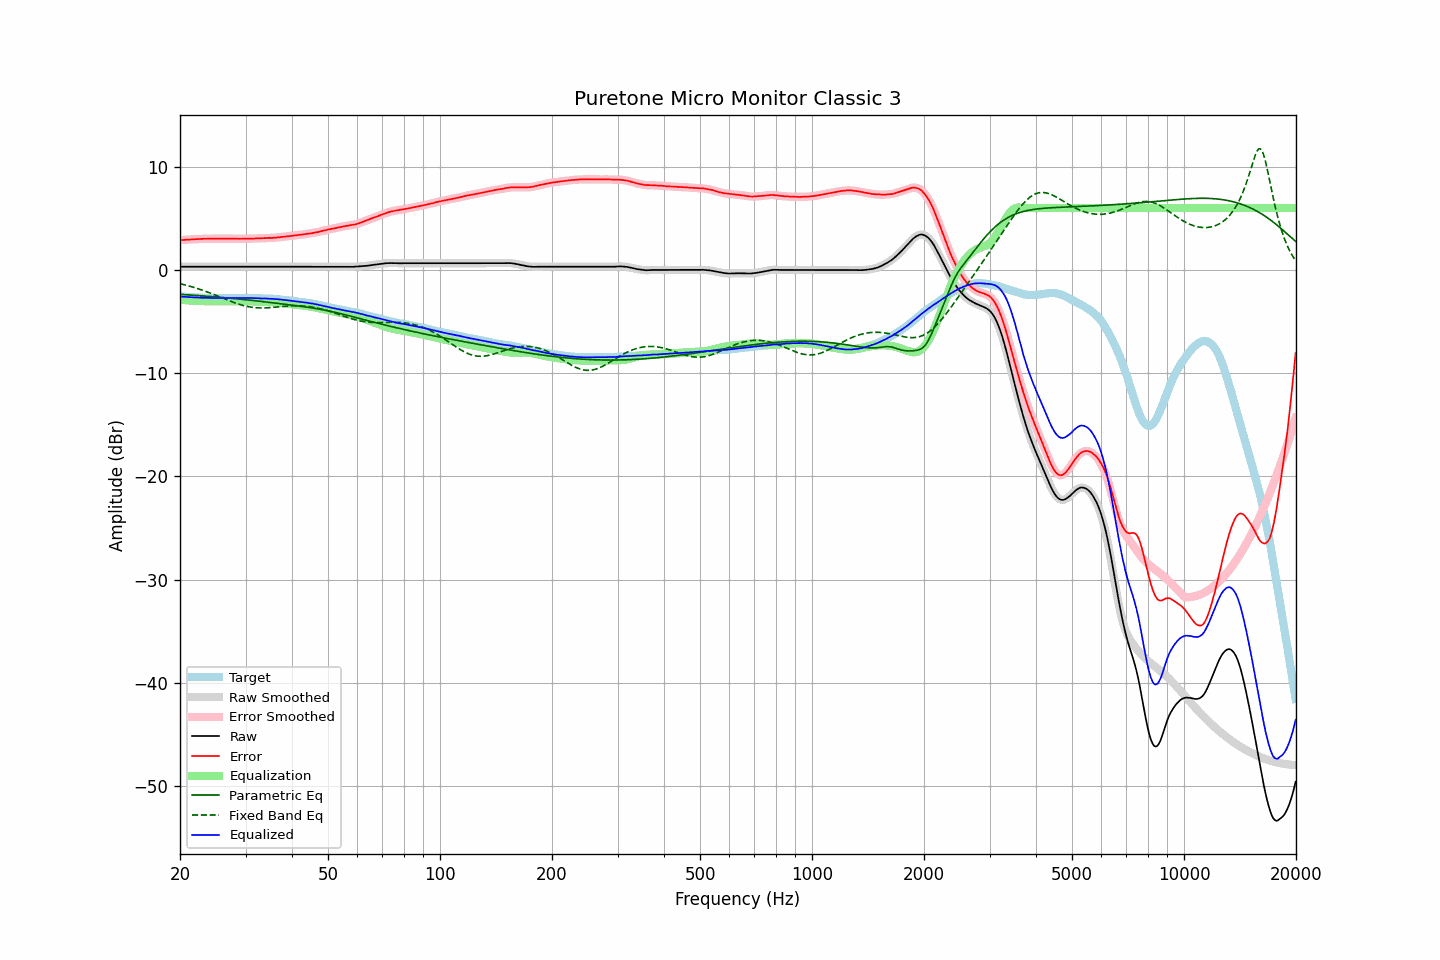

Source data for this figure (header and first rows):
frequency, raw, error, smoothed, error_smoothed, equalization, parametric_eq, fixed_band_eq, equalized_raw, equalized_smoothed, target
20.00, 0.32, 2.89, 0.32, 2.89, -2.89, -2.36, -1.33, -2.57, -2.57, -2.57
20.20, 0.32, 2.90, 0.32, 2.90, -2.90, -2.37, -1.36, -2.58, -2.58, -2.58
20.40, 0.32, 2.91, 0.32, 2.91, -2.91, -2.38, -1.40, -2.59, -2.59, -2.59
20.61, 0.32, 2.92, 0.32, 2.92, -2.92, -2.39, -1.44, -2.60, -2.60, -2.60
20.81, 0.32, 2.94, 0.32, 2.94, -2.93, -2.40, -1.48, -2.61, -2.61, -2.62
21.02, 0.32, 2.95, 0.32, 2.95, -2.94, -2.41, -1.53, -2.62, -2.62, -2.63
21.23, 0.32, 2.96, 0.32, 2.96, -2.95, -2.42, -1.57, -2.63, -2.63, -2.64
21.44, 0.32, 2.95, 0.32, 2.96, -2.96, -2.43, -1.62, -2.64, -2.64, -2.63
21.66, 0.32, 2.97, 0.32, 2.97, -2.97, -2.44, -1.66, -2.65, -2.65, -2.65
21.87, 0.32, 2.97, 0.32, 2.98, -2.98, -2.45, -1.71, -2.66, -2.66, -2.65
22.09, 0.32, 2.99, 0.32, 2.99, -2.99, -2.46, -1.76, -2.67, -2.67, -2.67
22.31, 0.32, 2.99, 0.32, 2.99, -2.99, -2.48, -1.81, -2.67, -2.67, -2.67
22.54, 0.32, 3.00, 0.32, 3.00, -3.00, -2.49, -1.86, -2.68, -2.68, -2.68
22.76, 0.32, 3.00, 0.32, 3.01, -3.01, -2.50, -1.91, -2.69, -2.69, -2.68
22.99, 0.32, 3.01, 0.32, 3.01, -3.01, -2.51, -1.96, -2.69, -2.69, -2.69
23.22, 0.32, 3.02, 0.32, 3.02, -3.02, -2.52, -2.02, -2.70, -2.70, -2.70
23.45, 0.32, 3.02, 0.32, 3.02, -3.02, -2.53, -2.08, -2.70, -2.70, -2.70
23.69, 0.32, 3.03, 0.32, 3.03, -3.02, -2.54, -2.13, -2.70, -2.70, -2.71
23.92, 0.32, 3.04, 0.32, 3.03, -3.03, -2.56, -2.19, -2.71, -2.71, -2.72
24.16, 0.32, 3.03, 0.32, 3.03, -3.03, -2.57, -2.25, -2.71, -2.71, -2.71
24.40, 0.32, 3.03, 0.32, 3.03, -3.03, -2.58, -2.31, -2.71, -2.71, -2.71
24.65, 0.32, 3.03, 0.32, 3.03, -3.03, -2.59, -2.37, -2.71, -2.71, -2.71
24.89, 0.32, 3.03, 0.32, 3.03, -3.04, -2.61, -2.43, -2.72, -2.72, -2.71
25.14, 0.32, 3.04, 0.32, 3.04, -3.04, -2.62, -2.50, -2.72, -2.72, -2.72
25.39, 0.32, 3.04, 0.32, 3.04, -3.04, -2.63, -2.56, -2.72, -2.72, -2.72
25.65, 0.32, 3.04, 0.32, 3.04, -3.04, -2.65, -2.62, -2.72, -2.72, -2.72
25.91, 0.32, 3.04, 0.32, 3.04, -3.04, -2.66, -2.69, -2.72, -2.72, -2.72
26.16, 0.32, 3.03, 0.32, 3.04, -3.04, -2.67, -2.75, -2.72, -2.72, -2.71
26.43, 0.32, 3.03, 0.32, 3.03, -3.04, -2.69, -2.82, -2.72, -2.72, -2.71
26.69, 0.32, 3.04, 0.32, 3.03, -3.04, -2.70, -2.88, -2.72, -2.72, -2.72
26.96, 0.32, 3.04, 0.32, 3.04, -3.04, -2.72, -2.94, -2.72, -2.72, -2.72
27.23, 0.32, 3.04, 0.32, 3.04, -3.03, -2.73, -3.00, -2.71, -2.71, -2.72
27.50, 0.32, 3.04, 0.32, 3.04, -3.03, -2.75, -3.06, -2.71, -2.71, -2.72
27.77, 0.32, 3.03, 0.32, 3.03, -3.03, -2.76, -3.12, -2.71, -2.71, -2.71
28.05, 0.32, 3.03, 0.32, 3.03, -3.03, -2.77, -3.18, -2.71, -2.71, -2.71
28.33, 0.32, 3.02, 0.32, 3.02, -3.02, -2.79, -3.23, -2.70, -2.70, -2.70
28.62, 0.32, 3.02, 0.32, 3.02, -3.02, -2.81, -3.29, -2.70, -2.70, -2.70
28.90, 0.32, 3.01, 0.32, 3.02, -3.02, -2.82, -3.34, -2.70, -2.70, -2.69
29.19, 0.32, 3.02, 0.32, 3.02, -3.02, -2.84, -3.38, -2.70, -2.70, -2.70
29.48, 0.32, 3.02, 0.32, 3.02, -3.02, -2.85, -3.43, -2.70, -2.70, -2.70
29.78, 0.32, 3.02, 0.32, 3.02, -3.02, -2.87, -3.47, -2.70, -2.70, -2.70
30.08, 0.32, 3.02, 0.32, 3.02, -3.02, -2.88, -3.51, -2.70, -2.70, -2.70
30.38, 0.32, 3.03, 0.32, 3.03, -3.03, -2.90, -3.54, -2.71, -2.71, -2.71
30.68, 0.32, 3.03, 0.32, 3.03, -3.03, -2.92, -3.57, -2.71, -2.71, -2.71
30.99, 0.32, 3.04, 0.32, 3.04, -3.04, -2.93, -3.60, -2.72, -2.72, -2.72
31.30, 0.32, 3.04, 0.32, 3.04, -3.04, -2.95, -3.62, -2.72, -2.72, -2.72
31.61, 0.32, 3.04, 0.32, 3.05, -3.05, -2.97, -3.64, -2.73, -2.73, -2.72
31.93, 0.32, 3.06, 0.32, 3.05, -3.05, -2.99, -3.65, -2.73, -2.73, -2.74
32.24, 0.32, 3.05, 0.32, 3.06, -3.06, -3.00, -3.67, -2.74, -2.74, -2.73
32.57, 0.32, 3.07, 0.32, 3.07, -3.06, -3.02, -3.67, -2.74, -2.74, -2.75
32.89, 0.32, 3.07, 0.32, 3.07, -3.07, -3.04, -3.68, -2.75, -2.75, -2.75
33.22, 0.32, 3.07, 0.32, 3.07, -3.07, -3.06, -3.68, -2.75, -2.75, -2.75
33.55, 0.32, 3.07, 0.32, 3.08, -3.08, -3.07, -3.68, -2.76, -2.76, -2.75
33.89, 0.32, 3.09, 0.32, 3.09, -3.09, -3.09, -3.67, -2.77, -2.77, -2.77
34.23, 0.32, 3.10, 0.32, 3.10, -3.09, -3.11, -3.67, -2.77, -2.77, -2.78
34.57, 0.32, 3.10, 0.32, 3.10, -3.10, -3.13, -3.66, -2.78, -2.78, -2.78
34.92, 0.32, 3.11, 0.32, 3.11, -3.10, -3.15, -3.65, -2.78, -2.78, -2.79
35.27, 0.32, 3.10, 0.32, 3.11, -3.11, -3.16, -3.63, -2.79, -2.79, -2.78
35.62, 0.32, 3.12, 0.32, 3.11, -3.12, -3.18, -3.62, -2.80, -2.80, -2.80
35.97, 0.32, 3.12, 0.32, 3.12, -3.13, -3.20, -3.61, -2.81, -2.81, -2.80
... 635 more rows
